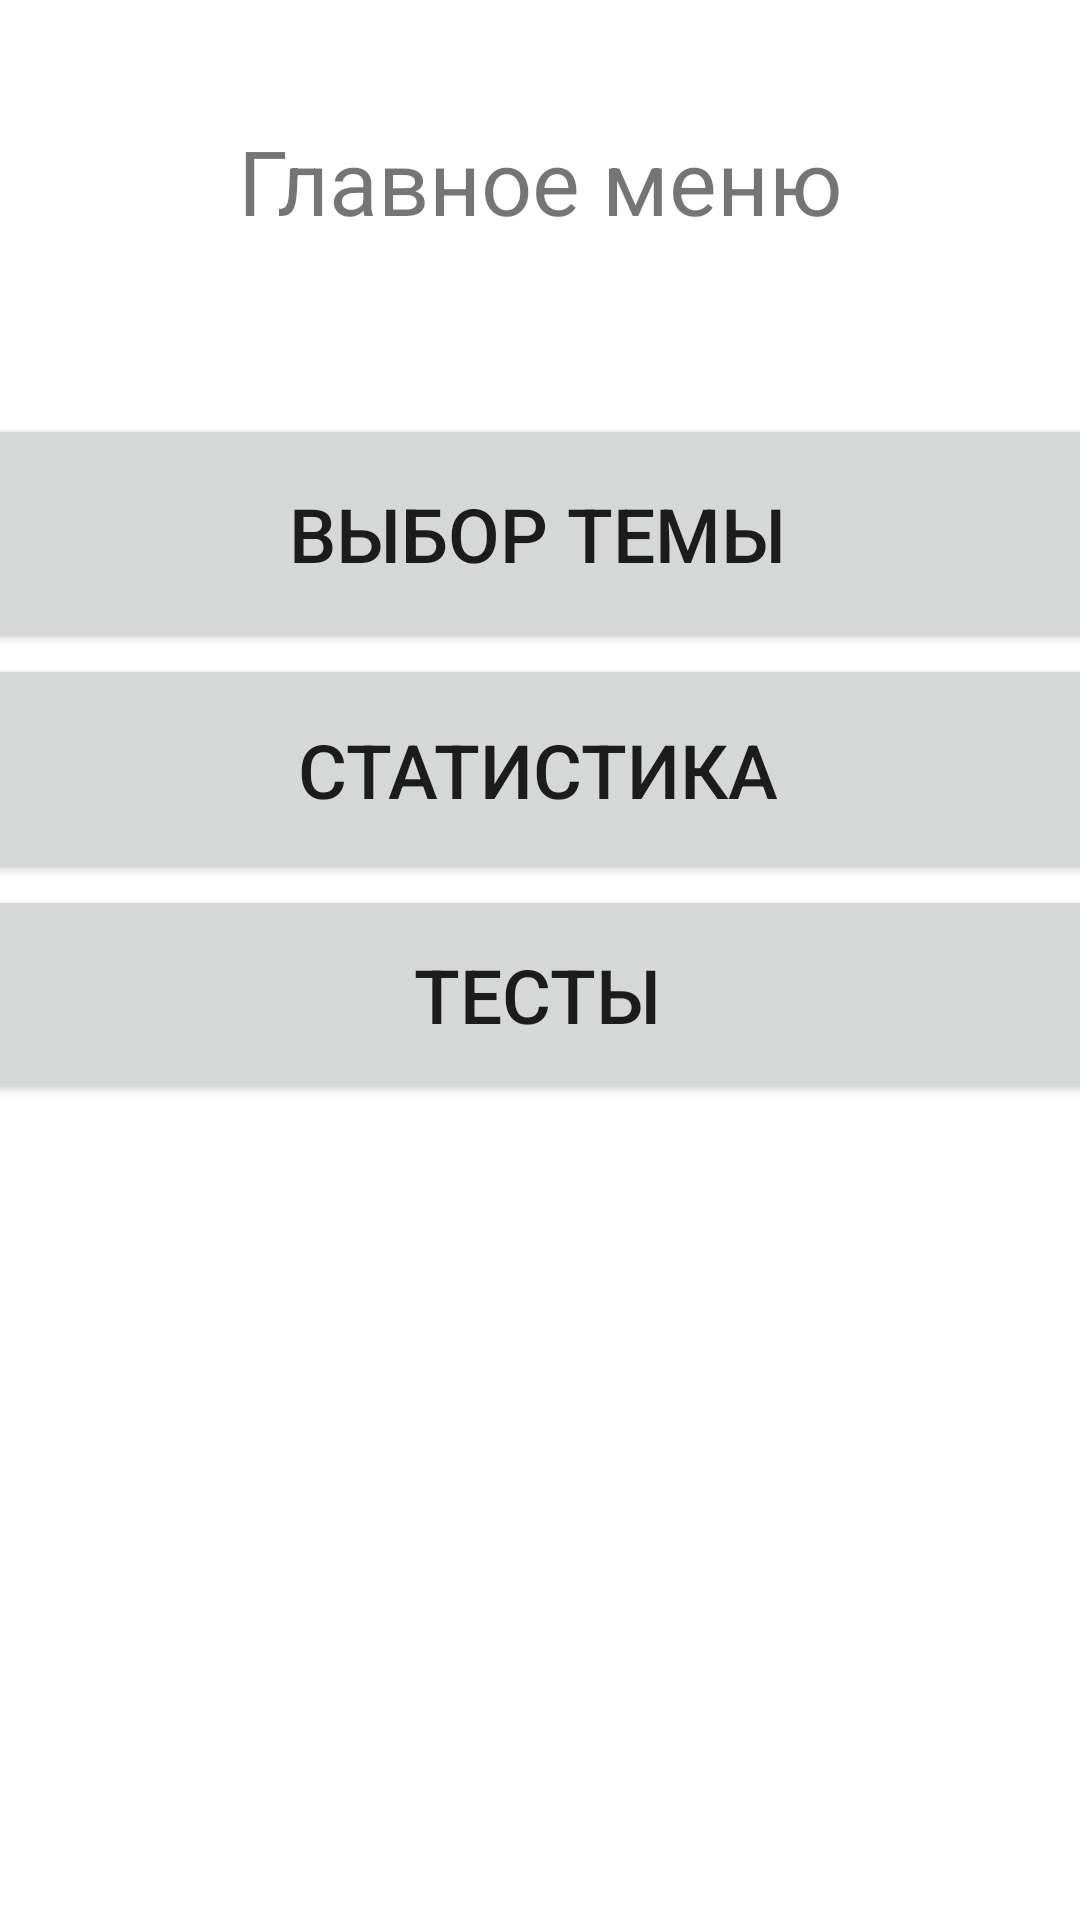

The Android layout XML behind this screen, and the referenced resources:
<!-- AndroidManifest.xml: application theme Theme.CarPedia -->
<!-- res/layout/activity_main_menu2.xml -->
<?xml version="1.0" encoding="utf-8"?>
<androidx.constraintlayout.widget.ConstraintLayout xmlns:android="http://schemas.android.com/apk/res/android"
    xmlns:app="http://schemas.android.com/apk/res-auto"
    xmlns:tools="http://schemas.android.com/tools"
    android:layout_width="match_parent"
    android:layout_height="match_parent"
    tools:context=".MainMenu">

    <TextView
        android:id="@+id/textView3"
        android:layout_width="wrap_content"
        android:layout_height="wrap_content"
        android:layout_marginTop="37dp"
        android:layout_marginBottom="55dp"
        android:text="Главное меню"
        android:textSize="30dp"
        app:layout_constraintBottom_toTopOf="@+id/linearLayout"
        app:layout_constraintEnd_toEndOf="parent"
        app:layout_constraintStart_toStartOf="parent"
        app:layout_constraintTop_toTopOf="parent" />

    <LinearLayout
        android:id="@+id/linearLayout"
        android:layout_width="404dp"
        android:layout_height="502dp"
        android:layout_marginStart="2dp"
        android:layout_marginLeft="2dp"
        android:orientation="vertical"
        app:layout_constraintBottom_toBottomOf="parent"
        app:layout_constraintEnd_toEndOf="parent"
        app:layout_constraintHorizontal_bias="0.555"
        app:layout_constraintStart_toStartOf="parent"
        app:layout_constraintTop_toTopOf="parent"
        app:layout_constraintVertical_bias="1.0">

        <Button
            android:id="@+id/button3"
            android:layout_width="match_parent"
            android:layout_height="80dp"
            android:text="Выбор темы"
            android:textSize="25dp"
            android:onClick="onClick"/>

        <Button
            android:id="@+id/button4"
            android:layout_width="match_parent"
            android:layout_height="77dp"
            android:text="Статистика"
            android:textSize="25dp"/>

        <Button
            android:id="@+id/button5"
            android:layout_width="match_parent"
            android:layout_height="73dp"
            android:text="Тесты"
            android:textSize="25dp"/>
    </LinearLayout>

</androidx.constraintlayout.widget.ConstraintLayout>
<!-- resources referenced by this layout -->
<resources>
  <style name="Theme.CarPedia" parent="Theme.MaterialComponents.DayNight.DarkActionBar">
          
          <item name="colorPrimary">@color/purple_500</item>
          <item name="colorPrimaryVariant">@color/purple_700</item>
          <item name="colorOnPrimary">@color/white</item>
          
          <item name="colorSecondary">@color/teal_200</item>
          <item name="colorSecondaryVariant">@color/teal_700</item>
          <item name="colorOnSecondary">@color/black</item>
          
          <item name="android:statusBarColor" tools:targetApi="l">?attr/colorPrimaryVariant</item>
          
      </style>
  <!-- not gathered from this repository: default colours our renderer supplied (Android Studio template values) -->
  <color name="purple_500">#FF6200EE</color>
  <color name="purple_700">#FF3700B3</color>
  <color name="teal_200">#FF03DAC5</color>
  <color name="teal_700">#FF018786</color>
  <color name="black">#FF000000</color>
  <color name="white">#FFFFFFFF</color>
</resources>
